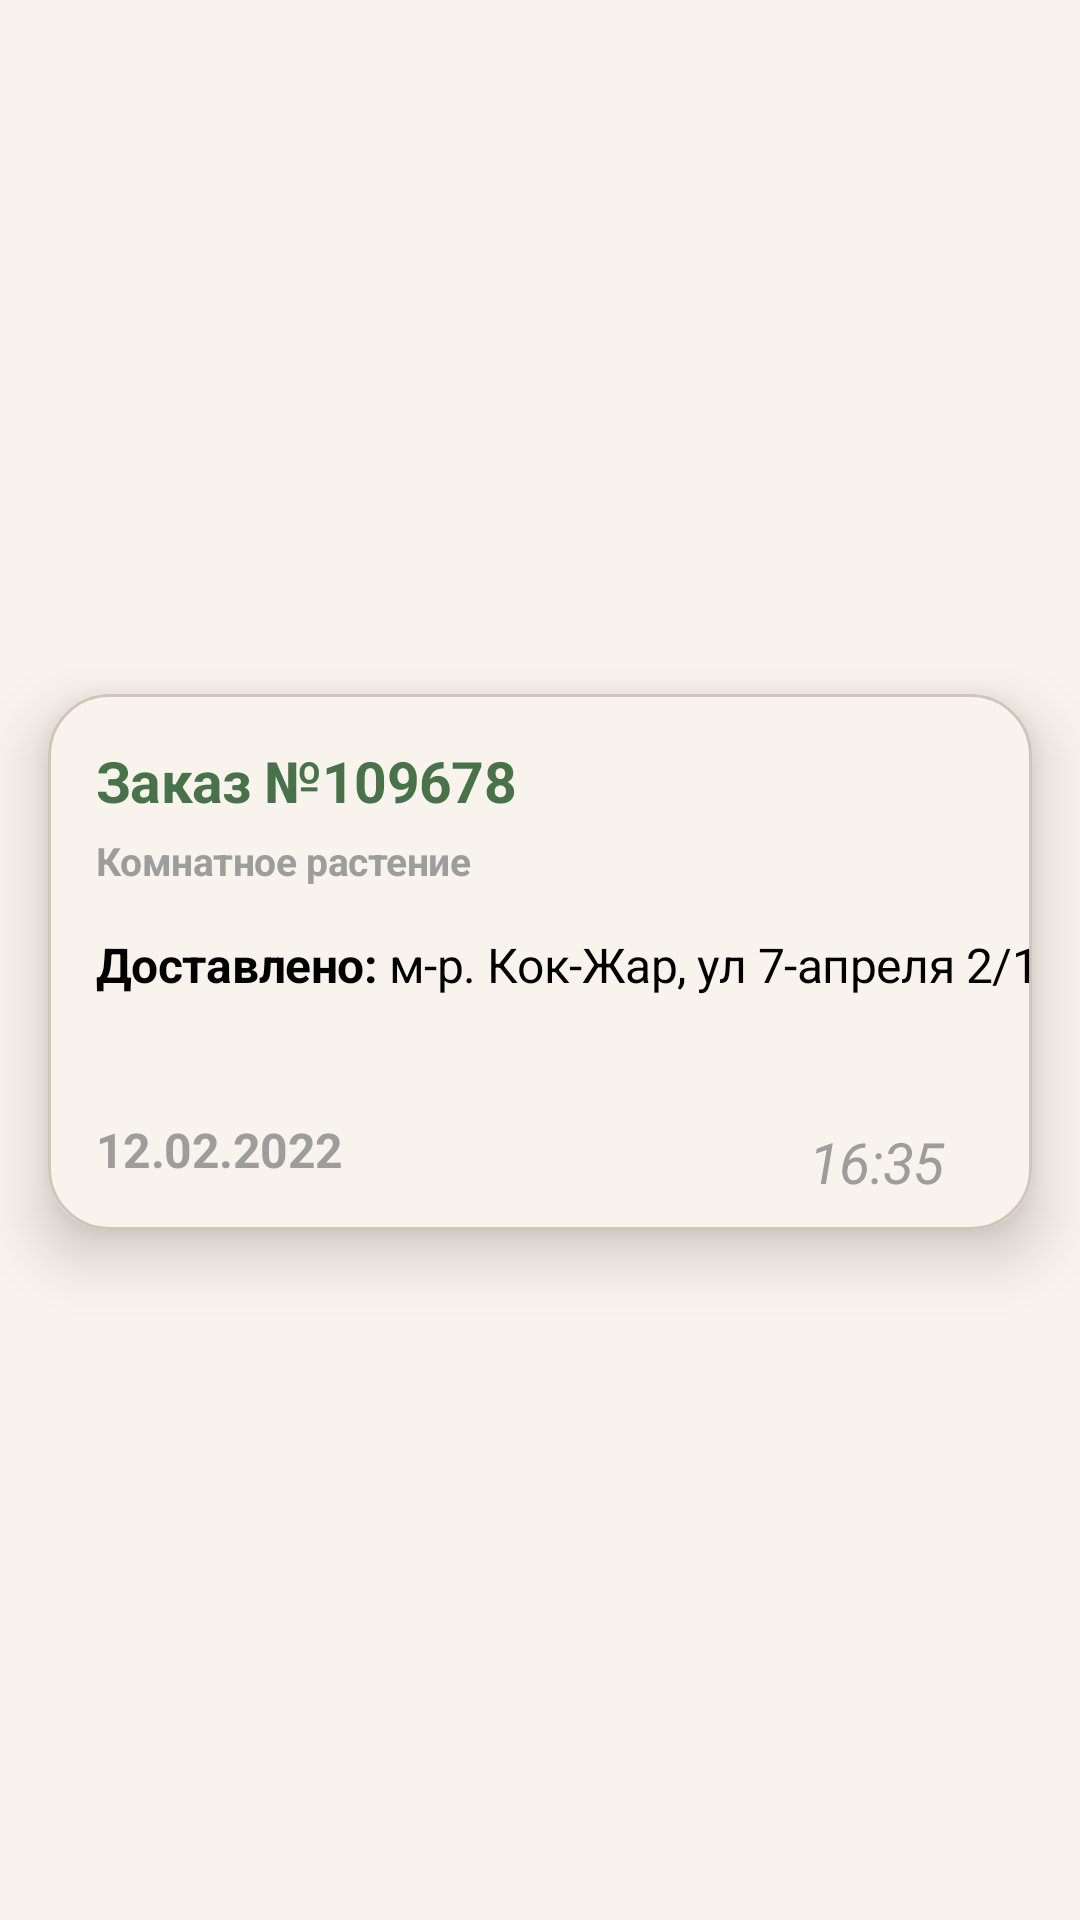

Layout XML and referenced resources for this Android screen:
<!-- AndroidManifest.xml: application theme Theme.DeliveryEmployee -->
<!-- res/layout/card_courier_history_item.xml -->
<?xml version="1.0" encoding="utf-8"?>
<androidx.constraintlayout.widget.ConstraintLayout xmlns:android="http://schemas.android.com/apk/res/android"
    xmlns:app="http://schemas.android.com/apk/res-auto"
    android:layout_width="match_parent"
    android:layout_height="wrap_content">

    <androidx.cardview.widget.CardView
        android:id="@+id/profile_card"
        android:layout_width="match_parent"
        android:layout_height="wrap_content"
        android:layout_marginHorizontal="16dp"
        app:cardBackgroundColor="@color/bg_beige"
        app:cardCornerRadius="20dp"
        app:cardElevation="12dp"
        app:layout_constraintBottom_toBottomOf="parent"
        android:layout_marginTop="11dp"
        android:layout_marginBottom="10dp"
        app:layout_constraintTop_toTopOf="parent">

        <androidx.constraintlayout.widget.ConstraintLayout
            android:paddingTop="16dp"
            android:paddingBottom="10dp"
            android:background="@drawable/category_bg"
            android:layout_width="match_parent"
            android:layout_height="match_parent">
            <androidx.constraintlayout.widget.Guideline
                android:id="@+id/incomeleft_guideline"
                android:layout_width="wrap_content"
                android:layout_height="wrap_content"
                android:orientation="vertical"
                app:layout_constraintGuide_begin="16dp"/>

            <TextView
                android:id="@+id/id_new_order"
                android:layout_width="wrap_content"
                android:layout_height="wrap_content"
                android:text="Заказ №109678"
                android:textAppearance="@style/plantDetailsHints700"
                android:textColor="@color/main_green"
                android:textSize="19sp"
                android:textStyle="bold"
                app:layout_constraintStart_toStartOf="@id/incomeleft_guideline"
                app:layout_constraintTop_toTopOf="parent" />

            <TextView
                android:layout_marginTop="5dp"
                android:textAppearance="@style/plantDetailsHints700"
                android:id="@+id/home_plant_tv"
                android:layout_width="wrap_content"
                android:layout_height="wrap_content"
                android:text="Комнатное растение"
                android:textSize="13sp"
                app:layout_constraintStart_toStartOf="@id/incomeleft_guideline"
                app:layout_constraintTop_toBottomOf="@+id/id_new_order" />

            <TextView

                android:id="@+id/curoder_florist_address_tv"
                android:layout_width="wrap_content"
                android:layout_height="wrap_content"
                android:textAppearance="@style/plantDetailsHints700"
                android:textColor="@color/black"
                android:textSize="16sp"
                android:textStyle="normal"
                android:text="@string/deliver_address"
                android:layout_marginTop="15dp"
                app:layout_constraintTop_toBottomOf="@+id/home_plant_tv"
                app:layout_constraintStart_toStartOf="@id/incomeleft_guideline"
                app:layout_constraintHorizontal_bias="0"
                app:layout_constraintEnd_toEndOf="parent"/>
            <TextView
                android:layout_width="wrap_content"
                android:layout_height="wrap_content"
                android:text="16:35"

                android:textAppearance="@style/plantDetailsHints700"
                android:textStyle="italic"
                android:textSize="19sp"
                app:layout_constraintBottom_toBottomOf="parent"
                app:layout_constraintEnd_toEndOf="parent"

                android:layout_marginEnd="29dp"/>
            <TextView
                android:layout_width="wrap_content"
                android:layout_height="wrap_content"
                android:textAppearance="@style/plantDetailsHints700"
                android:textColor="@color/dark_grey"
                android:textSize="16sp"
                android:textStyle="bold"
                android:text="12.02.2022"
                android:layout_marginTop="40dp"
                app:layout_constraintBottom_toBottomOf="parent"
                android:layout_marginBottom="6dp"
                app:layout_constraintTop_toBottomOf="@+id/curoder_florist_address_tv"
                app:layout_constraintStart_toStartOf="@id/incomeleft_guideline"
                app:layout_constraintHorizontal_bias="0"
                app:layout_constraintEnd_toEndOf="parent"/>


        </androidx.constraintlayout.widget.ConstraintLayout>


    </androidx.cardview.widget.CardView>



</androidx.constraintlayout.widget.ConstraintLayout>
<!-- resources referenced by this layout -->
<resources>
  <color name="bg_beige">#F8F3EC</color>
  <color name="black">#FF000000</color>
  <color name="dark_grey">#9D9D9D</color>
  <color name="main_green">#487349</color>
  <!-- drawable category_bg (drawable) -->
  <?xml version="1.0" encoding="utf-8"?>
  <shape xmlns:android="http://schemas.android.com/apk/res/android"
      android:shape="rectangle"  >
      <stroke android:color="#48734940"
          android:width="1dp"/>
      <solid android:color="@color/bg_beige"/>
      <corners android:radius="20dp" />
  
  
  </shape>
  <string name="deliver_address"><b>Доставлено: </b>м-р. Кок-Жар, ул 7-апреля 2/13</string>
  <style name="plantDetailsHints700">
          <item name="font">@font/calibri</item>
          <item name="fontWeight">700</item>
          <item name="android:textSize">16sp</item>
          <item name="android:textColor">@color/dark_grey</item>
          <item name="android:textStyle">bold</item>
          <item name="android:letterSpacing">-0.01</item>
      </style>
  <style name="Theme.DeliveryEmployee" parent="Theme.MaterialComponents.DayNight.NoActionBar">
          
          <item name="background">@color/bg_beige</item>
          <item name="backgroundColor">@color/bg_beige</item>
          <item name="colorPrimary">@color/main_green</item>
          <item name="colorPrimaryVariant">@color/light_green</item>
          <item name="colorOnPrimary">@color/main_green</item>
          
          <item name="colorSecondary">@color/main_green</item>
          <item name="colorSecondaryVariant">@color/teal_700</item>
          <item name="colorOnSecondary">@color/black</item>
          
          <item name="android:statusBarColor" tools:targetApi="l">?attr/colorPrimaryVariant</item>
          
          <item name="android:windowBackground">@color/bg_beige</item>
          <item name="materialAlertDialogTheme">@style/AppModalStyle</item>
          <item name="bottomSheetDialogTheme">@style/AppBottomSheetDialogTheme</item>
  
      </style>
  <color name="light_green">#D3DDC3</color>
  <color name="teal_700">#FF018786</color>
  <style name="AppModalStyle" parent="Widget.Design.BottomSheet.Modal">
          <item name="android:background">@drawable/bottom_sheet_bg</item>
      </style>
  <style name="AppBottomSheetDialogTheme" parent="Theme.Design.Light.BottomSheetDialog">
          <item name="bottomSheetStyle">@style/AppModalStyle</item>
      </style>
  <!-- drawable bottom_sheet_bg (drawable) -->
  <?xml version="1.0" encoding="utf-8"?>
  <shape xmlns:android="http://schemas.android.com/apk/res/android"
      android:shape="rectangle">
      <solid android:color="@color/bg_beige" />
      <corners android:topLeftRadius="20dp"
          android:topRightRadius="20dp"/>
  
  </shape>
</resources>
